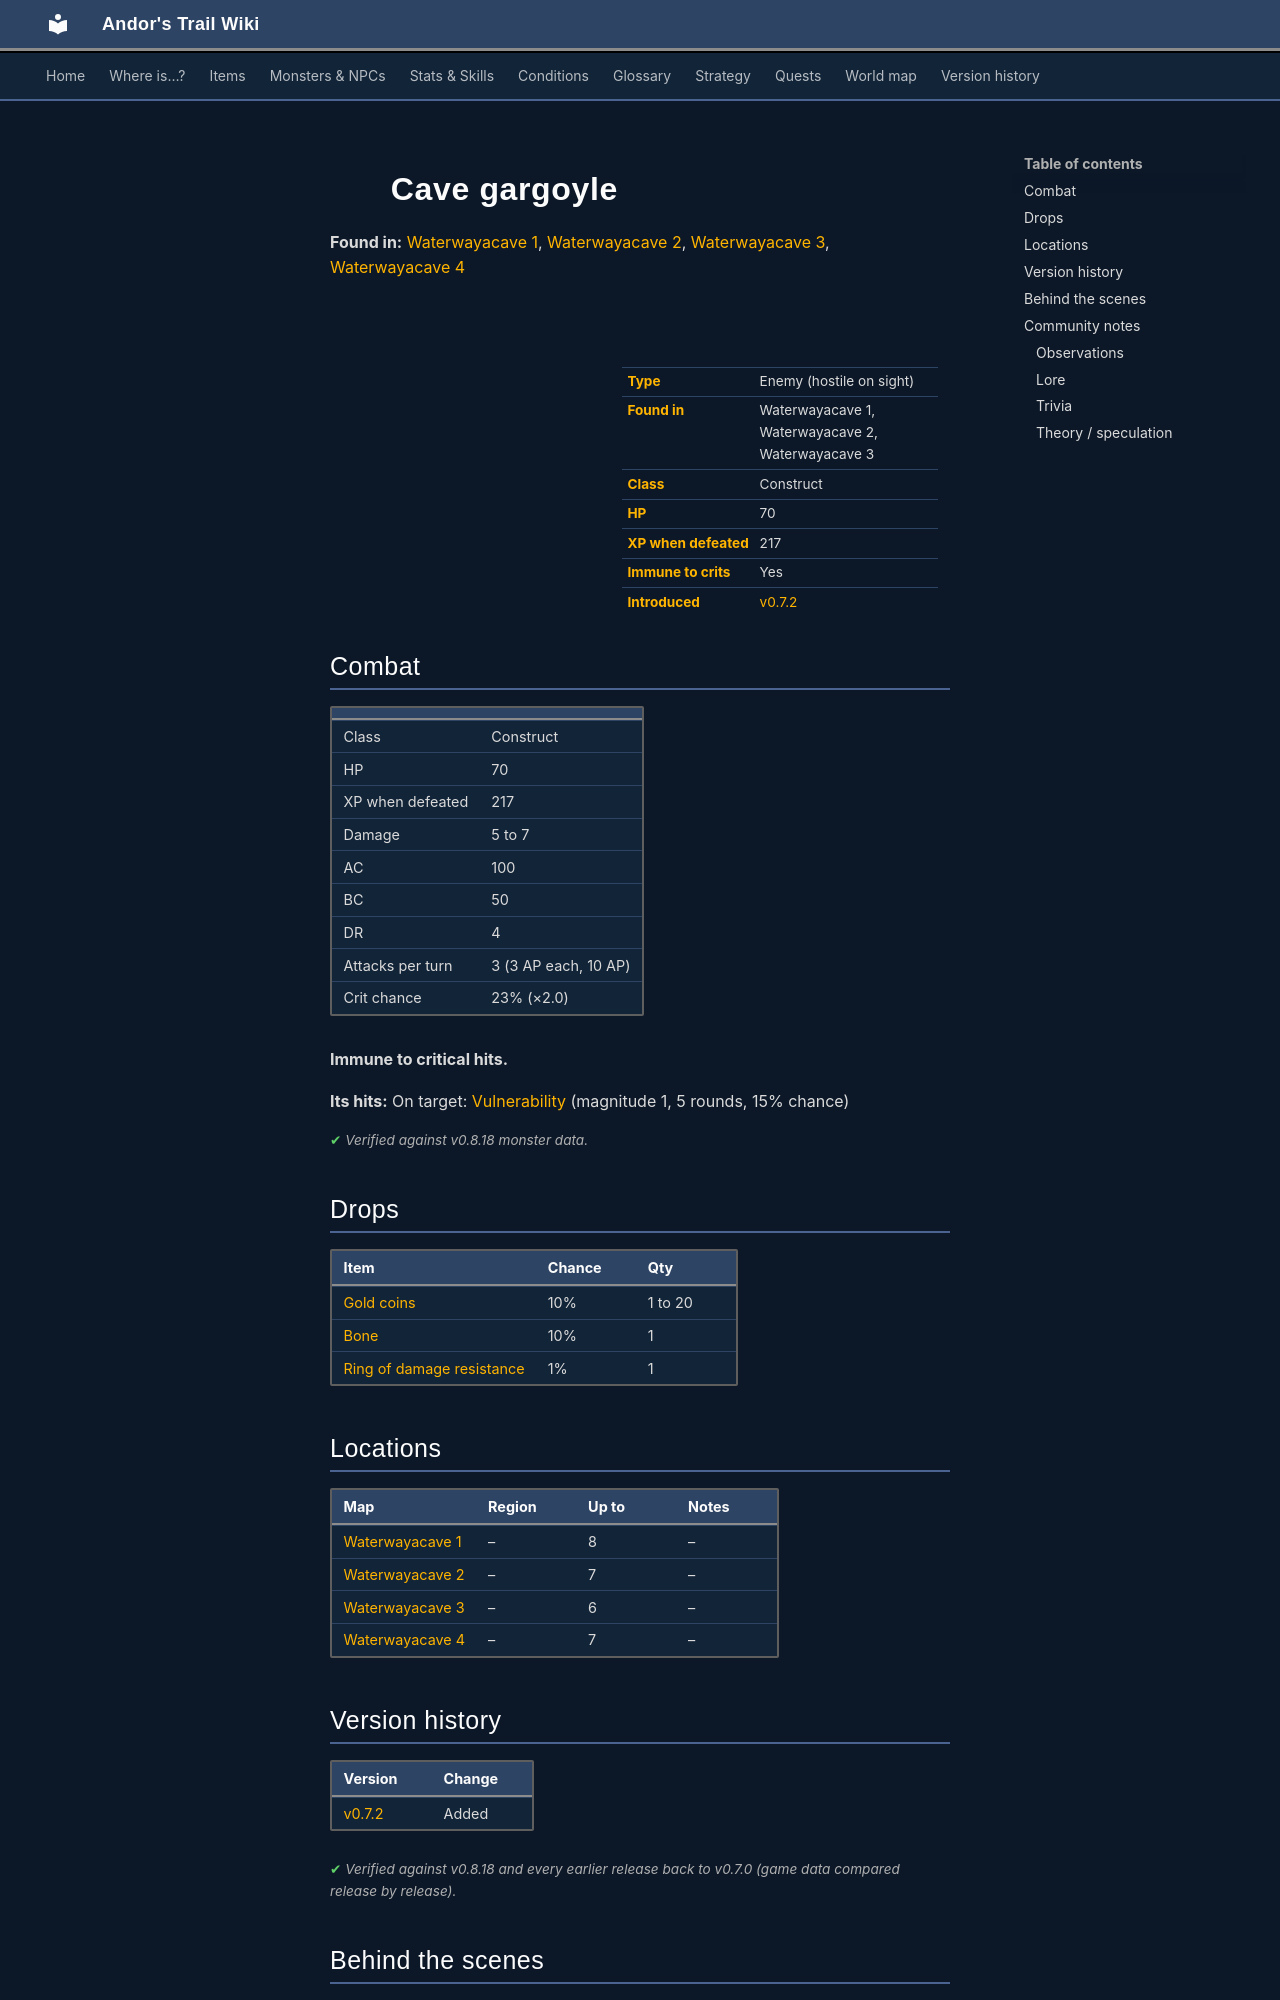

repository: asdfghjkl628/Andor-s-Trail-Wikiiii · page: monsters/waterwaycavebeast/index.html · generator: mkdocs

---
description: "Cave gargoyle is an enemy in Andor's Trail (construct) with 70 HP, worth 217 XP, found in Waterwayacave 1, Waterwayacave 2, Waterwayacave 3. Drops: Gold coins, Bone, Ring of damage resistance."
---

# ![](../assets/icons/monsters/monsters_rltiles1_49.png){ .sprite } Cave gargoyle

**Found in:** [Waterwayacave 1](../maps/waterwayacave1.md), [Waterwayacave 2](../maps/waterwayacave2.md), [Waterwayacave 3](../maps/waterwayacave3.md), [Waterwayacave 4](../maps/waterwayacave4.md)

<div class="infobox" markdown>

<p class="ib-img"><img class="sprite" src="../../assets/icons/monsters/monsters_rltiles1_49.png" alt=""></p>

| | |
|---|---|
| **Type** | Enemy (hostile on sight) |
| **Found in** | Waterwayacave 1, Waterwayacave 2, Waterwayacave 3 |
| **Class** | Construct |
| **HP** | 70 |
| **XP when defeated** | 217 |
| **Immune to crits** | Yes |
| **Introduced** | [v0.7.2](../versions/0.7.2.md) |

</div>

## Combat

| | |
|---|---|
| Class | Construct |
| HP | 70 |
| XP when defeated | 217 |
| Damage | 5 to 7 |
| AC | 100 |
| BC | 50 |
| DR | 4 |
| Attacks per turn | 3 (3 AP each, 10 AP) |
| Crit chance | 23% (×2.0) |

**Immune to critical hits.**

**Its hits:** On target: [Vulnerability](../conditions/vulnerability.md) (magnitude 1, 5 rounds, 15% chance)


<p class="verified">Verified against v0.8.18 monster data.</p>

## Drops

| Item | Chance | Qty |
|---|---|---|
| [Gold coins](../items/gold.md) | 10% | 1 to 20 |
| [Bone](../items/bone.md) | 10% | 1 |
| [Ring of damage resistance](../items/ring_dr1.md) | 1% | 1 |

## Locations

| Map | Region | Up to | Notes |
|---|---|---|---|
| [Waterwayacave 1](../maps/waterwayacave1.md) | – | 8 | – |
| [Waterwayacave 2](../maps/waterwayacave2.md) | – | 7 | – |
| [Waterwayacave 3](../maps/waterwayacave3.md) | – | 6 | – |
| [Waterwayacave 4](../maps/waterwayacave4.md) | – | 7 | – |


## Version history

| Version | Change |
|---|---|
| [v0.7.2](../versions/0.7.2.md) | Added |

<p class="verified">Verified against v0.8.18 and every earlier release back to v0.7.0 (game data compared release by release).</p>


## Behind the scenes

*How the game data handles this character. Not needed for playing.*

??? info "How the XP value is calculated"

    The game computes each enemy's experience value when it loads the data (`MonsterTypeParser.java`):

    XP = ⌈(attacks per turn × attack chance × average damage × (1 + critical skill × critical multiplier) × 3 + HP × (1 + block chance) + 9 × damage resistance) × 0.7⌉

    Percentages are used as fractions (e.g. 60% = 0.6). Enemies whose attacks inflict a condition are worth 50 XP more. The More Exp skill adds a percentage on top.

??? info "Technical information"

    | | |
    |---|---|
    | Entry ID | `waterwaycavebeast` |
    | Type (wiki) | Enemy |
    | Spawn group | `waterwaycavebeast` |
    | Loot table | `waterwaycavebeast` |
    | Conversation | – |
    | Faction | – |
    | Movement | helpOthers |
    | Icon | `monsters_rltiles1:49` |
    | Defined in | `res/raw/monsterlist_graveyard1.json` |

    Raw data:

    ```json
    {
     "id": "waterwaycavebeast",
     "name": "Cave gargoyle",
     "iconID": "monsters_rltiles1:49",
     "maxHP": 70,
     "maxAP": 10,
     "moveCost": 5,
     "monsterClass": "construct",
     "movementAggressionType": "helpOthers",
     "attackDamage": {
      "min": 5,
      "max": 7
     },
     "droplistID": "waterwaycavebeast",
     "attackCost": 3,
     "attackChance": 100,
     "criticalSkill": 40,
     "criticalMultiplier": 2.0,
     "blockChance": 50,
     "damageResistance": 4,
     "hitEffect": {
      "conditionsTarget": [
       {
        "condition": "vulnerability",
        "magnitude": 1,
        "duration": 5,
        "chance": "15"
       }
      ]
     }
    }
    ```


## Community notes

<small>Written by players, not generated from game data. **Observations**: what players notice in-game · **Lore**: the in-world story · **Trivia**: real-world facts, references, development history · **Theory / speculation**: unconfirmed ideas; may just be unfinished content</small>
